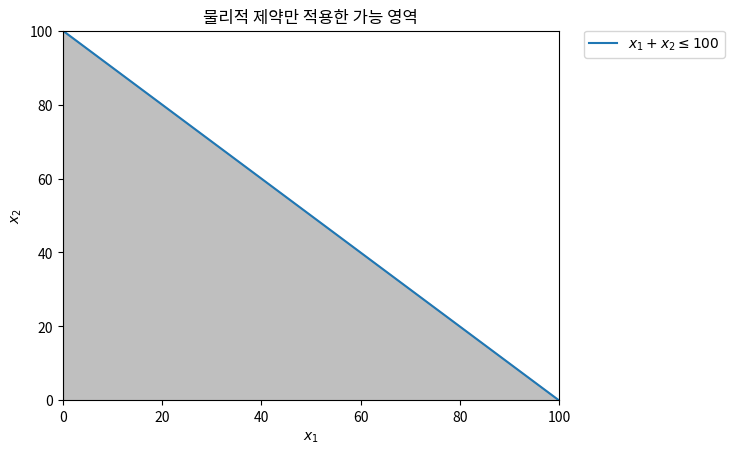
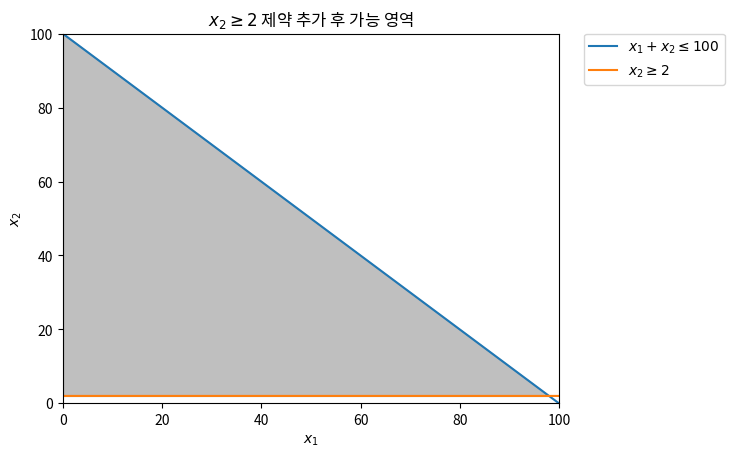
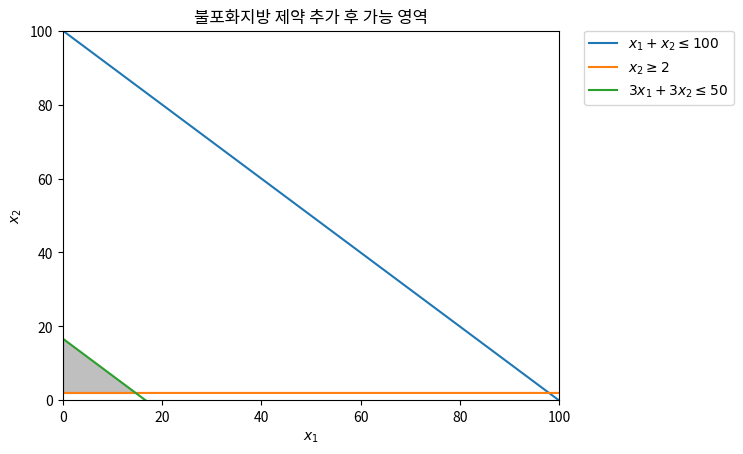
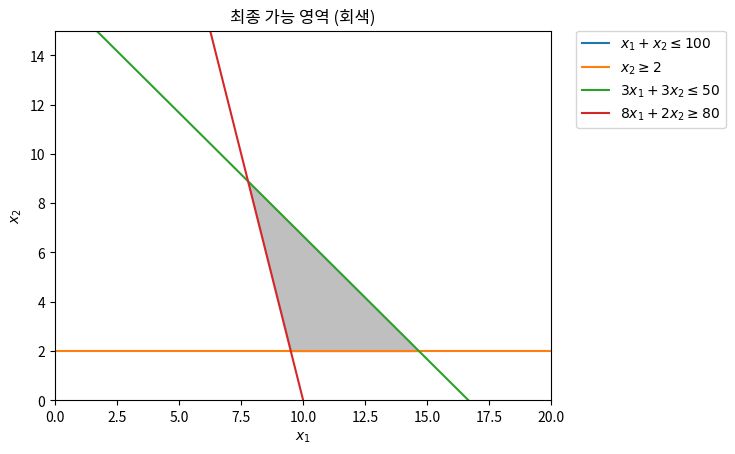
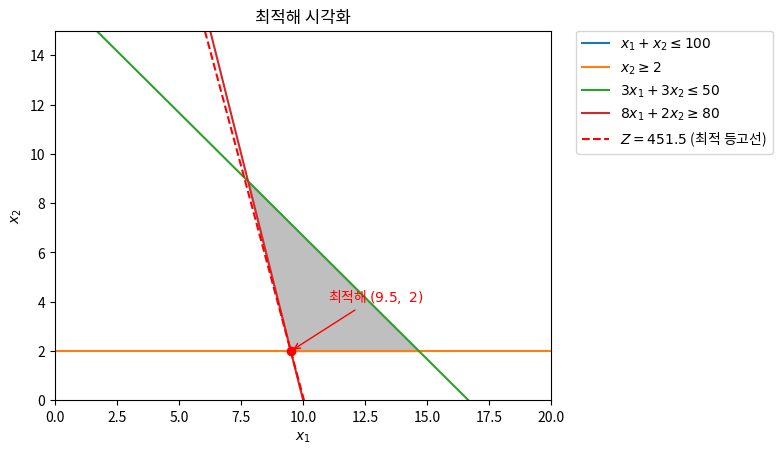

Python code for these plots, in order:
import numpy as np
import matplotlib.pyplot as plt
%matplotlib inline

x = np.linspace(0, 100, 2000)

y1 = 100 - x   # x1 + x2 <= 100
y2 = x * 0     # x2 > 0

plt.plot(x, y1, label=r'$x_{1}+x_{2} \leq 100$')
plt.xlim((0, 100))
plt.ylim((0, 100))
plt.xlabel(r'$x_{1}$')
plt.ylabel(r'$x_{2}$')
plt.fill_between(x, y1, y2, where=y1 > y2, color='grey', alpha=0.5)
plt.legend(bbox_to_anchor=(1.05, 1), loc=2, borderaxespad=0.)
plt.title('물리적 제약만 적용한 가능 영역')

import numpy as np
import matplotlib.pyplot as plt
%matplotlib inline

x = np.linspace(0, 100, 2000)

y1 = 100 - x     # x1 + x2 <= 100
y2 = x * 0 + 2   # x2 >= 2

plt.plot(x, y1, label=r'$x_{1}+x_{2} \leq 100$')
plt.plot(x, y2, label=r'$x_{2} \geq 2$')
plt.xlim((0, 100))
plt.ylim((0, 100))
plt.xlabel(r'$x_{1}$')
plt.ylabel(r'$x_{2}$')
plt.fill_between(x, y1, y2, where=y1 > y2, color='grey', alpha=0.5)
plt.legend(bbox_to_anchor=(1.05, 1), loc=2, borderaxespad=0.)
plt.title('$x_2 \geq 2$ 제약 추가 후 가능 영역')

import numpy as np
import matplotlib.pyplot as plt
%matplotlib inline

x = np.linspace(0, 100, 2000)

y1 = 100 - x          # x1 + x2 <= 100
y2 = x * 0 + 2        # x2 >= 2
y3 = (50 - 3*x) / 3.0 # 3x1 + 3x2 <= 50

plt.plot(x, y1, label=r'$x_{1}+x_{2} \leq 100$')
plt.plot(x, y2, label=r'$x_{2} \geq 2$')
plt.plot(x, y3, label=r'$3x_{1}+3x_{2} \leq 50$')
plt.xlim((0, 100))
plt.ylim((0, 100))
plt.xlabel(r'$x_{1}$')
plt.ylabel(r'$x_{2}$')
plt.fill_between(x, y3, y2, where=y3 > y2, color='grey', alpha=0.5)
plt.legend(bbox_to_anchor=(1.05, 1), loc=2, borderaxespad=0.)
plt.title('불포화지방 제약 추가 후 가능 영역')

import numpy as np
import matplotlib.pyplot as plt
%matplotlib inline

x = np.linspace(0, 100, 2000)

y1 = 100 - x           # x1 + x2 <= 100
y2 = x * 0 + 2         # x2 >= 2
y3 = (50 - 3*x) / 3.0  # 3x1 + 3x2 <= 50
y4 = (80 - 8*x) / 2.0  # 8x1 + 2x2 >= 80

plt.plot(x, y1, label=r'$x_{1}+x_{2} \leq 100$')
plt.plot(x, y2, label=r'$x_{2} \geq 2$')
plt.plot(x, y3, label=r'$3x_{1}+3x_{2} \leq 50$')
plt.plot(x, y4, label=r'$8x_{1}+2x_{2} \geq 80$')

plt.xlim((0, 20))
plt.ylim((0, 15))
plt.xlabel(r'$x_{1}$')
plt.ylabel(r'$x_{2}$')

# 가능 영역: y4와 y3 중 최댓값 ~ y2와 y4 중 최댓값 사이
y5 = np.maximum(y4, y3)
y6 = np.maximum(y2, y4)
plt.fill_between(x, y5, y6, where=y5 > y6, color='grey', alpha=0.5)

plt.legend(bbox_to_anchor=(1.05, 1), loc=2, borderaxespad=0.)
plt.title('최종 가능 영역 (회색)')

import numpy as np
import matplotlib.pyplot as plt
%matplotlib inline

x = np.linspace(0, 100, 2000)

y1 = 100 - x
y2 = x * 0 + 2
y3 = (50 - 3*x) / 3.0
y4 = (80 - 8*x) / 2.0
y_opt = (451.5 - 45*x) / 12  # 목적 함수 등고선 Z = 451.5

plt.plot(x, y1, label=r'$x_{1}+x_{2} \leq 100$')
plt.plot(x, y2, label=r'$x_{2} \geq 2$')
plt.plot(x, y3, label=r'$3x_{1}+3x_{2} \leq 50$')
plt.plot(x, y4, label=r'$8x_{1}+2x_{2} \geq 80$')
plt.plot(x, y_opt, label=r'$Z=451.5$ (최적 등고선)', linestyle='--', color='red')

plt.xlim((0, 20))
plt.ylim((0, 15))
plt.xlabel(r'$x_{1}$')
plt.ylabel(r'$x_{2}$')

y5 = np.maximum(y4, y3)
y6 = np.maximum(y2, y4)
plt.fill_between(x, y5, y6, where=y5 > y6, color='grey', alpha=0.5)

# 최적해 점 표시
plt.scatter([9.5], [2], color='red', zorder=5)
plt.annotate(r'최적해 $(9.5,\ 2)$', xy=(9.5, 2), xytext=(11, 4),
             arrowprops=dict(arrowstyle='->', color='red'), color='red')

plt.legend(bbox_to_anchor=(1.05, 1), loc=2, borderaxespad=0.)
plt.title('최적해 시각화')
